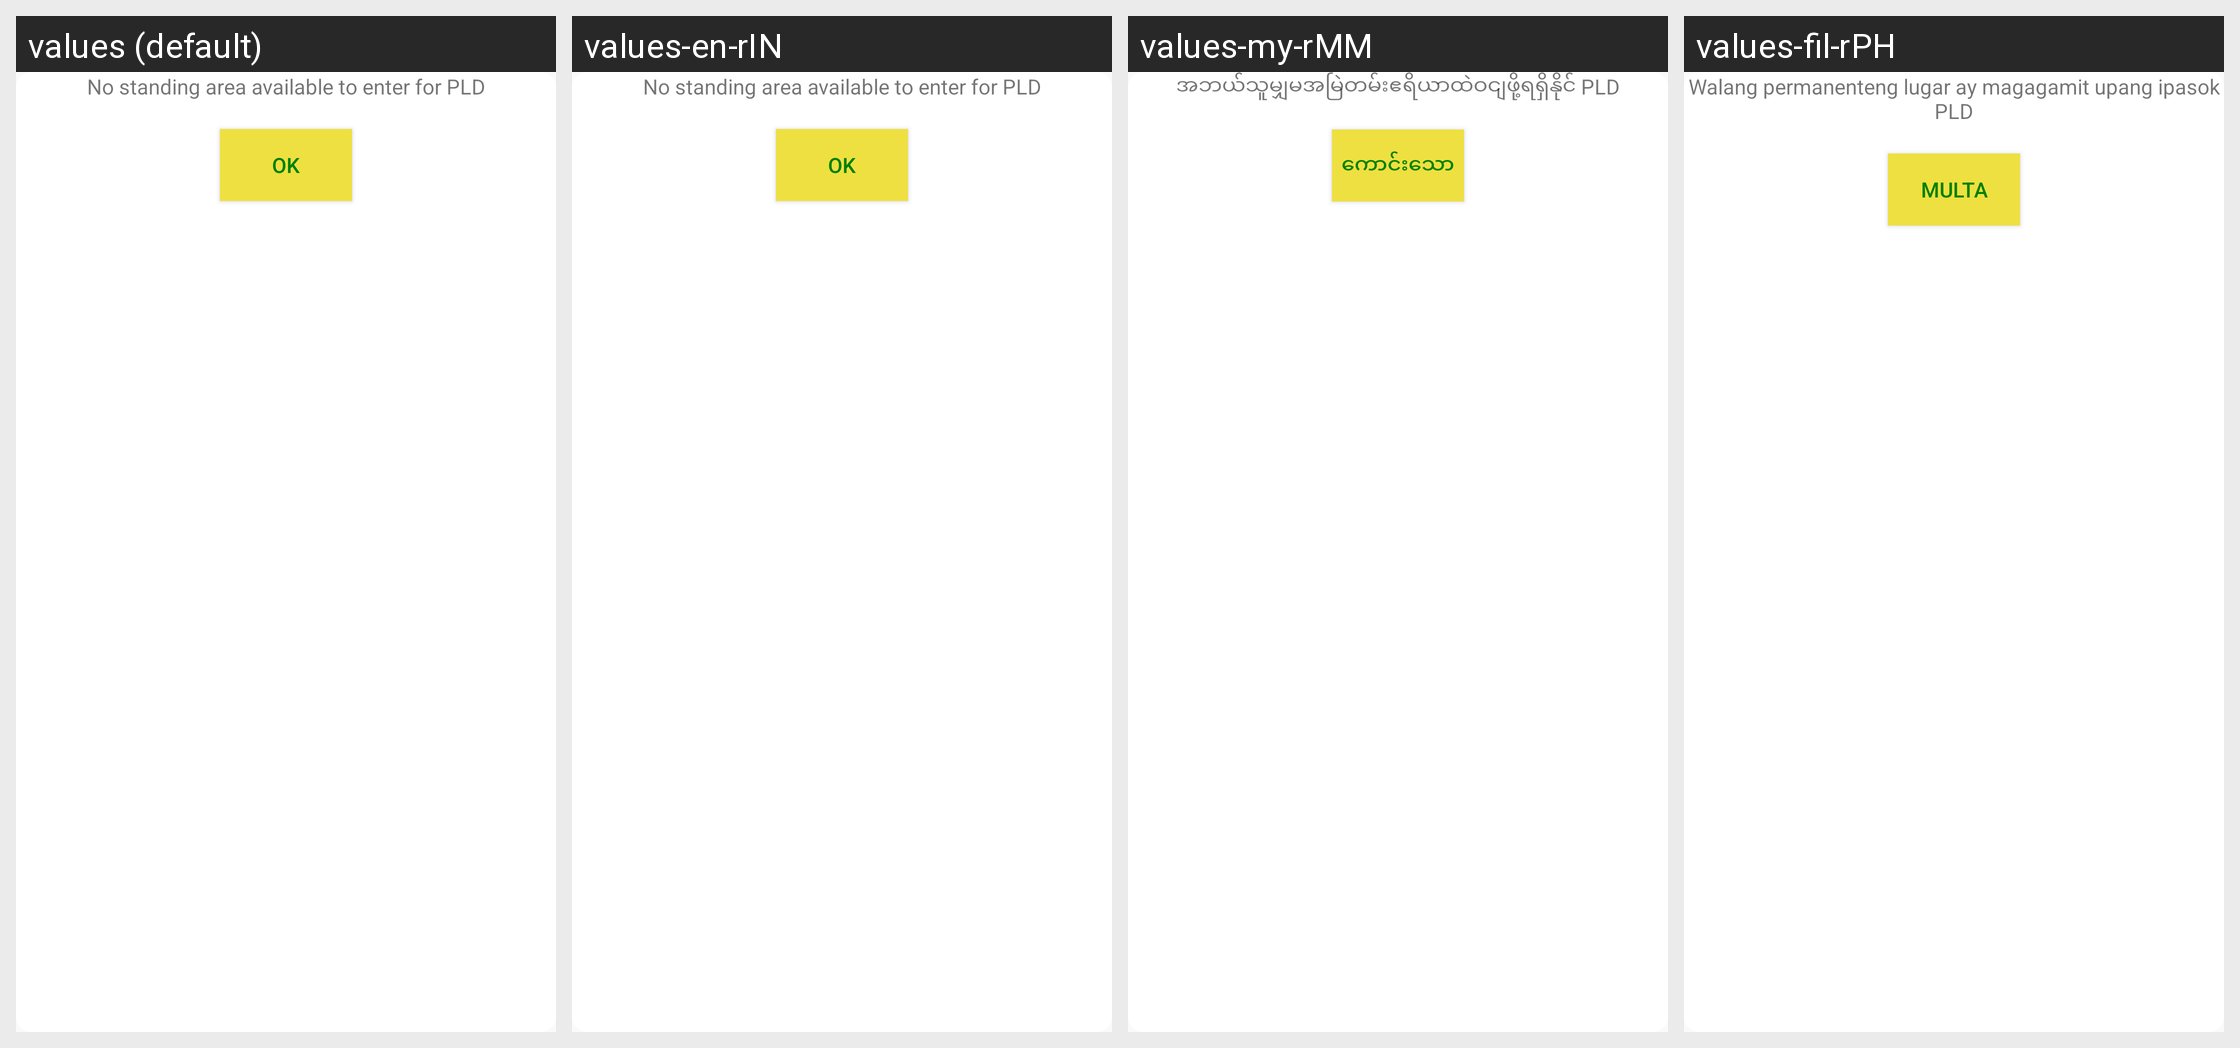

Strings drawn on this Android screen and how each of the app's shown locales translates them:
Android screen res/layout/dialog_for_goto_capure.xml rendered under 4 locales, left to right: values (default), values-en-rIN, values-my-rMM, values-fil-rPH. Device: Nexus 5 (rendered at 1080×1920; each locale shown at half size, 540×960, under a caption strip naming it); theme AppTheme.
Other locales in the repository, not shown: values-gu, values-hi, values-kn, values-mr, values-phi, values-te.
Strings drawn on this screen, with the default value and each locale's value (text and hints the layout hard-codes, and strings that could not be matched under every locale, appear in the picture but are not listed):

there_is_no_standing_area_avilable_to_enter_for_pld_label
  values: No standing area available to enter for PLD
  values-en-rIN: No standing area available to enter for PLD
  values-my-rMM: အဘယ်သူမျှမအမြဲတမ်းဧရိယာထဲဝငျဖို့ရရှိနိုင် PLD
  values-fil-rPH: Walang permanenteng lugar ay magagamit upang ipasok PLD

ok_label
  values: OK
  values-en-rIN: OK
  values-my-rMM: ကောင်းသော
  values-fil-rPH: multa
